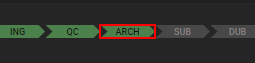
Workflow: Flowchart_acrhival

Step 1 [try]: click

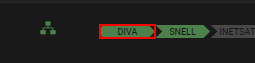
Step 2: find

Step 3: click (same screen as step 2)

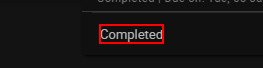
Step 4: get-text from the element (chrome.exe)

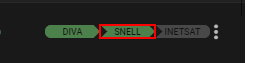
Step 5 [then]: click

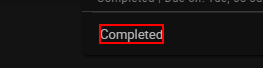
Step 6: get-text
